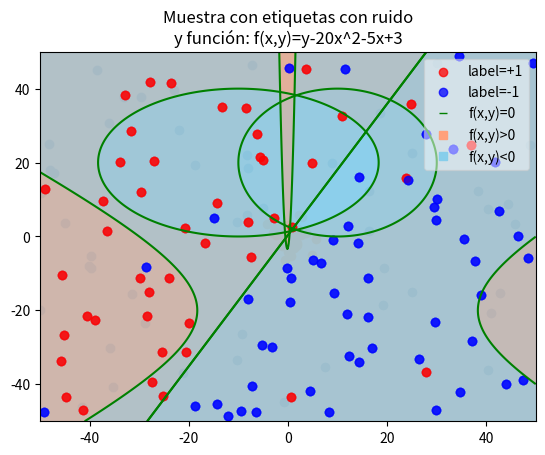

Generate this figure with matplotlib:
# -*- coding: utf-8 -*-

# [redacted]

import numpy as np
import matplotlib.pyplot as plt
from matplotlib.colors import ListedColormap
import matplotlib


# Fijamos la semilla, la volveré a fijar en algunas ocasiones
np.random.seed(1)


def simula_unif(N, dim, rango):
	return np.random.uniform(rango[0],rango[1],(N,dim))

def simula_gaus(N, dim, sigma):
    media = 0    
    out = np.zeros((N,dim),np.float64)        
    for i in range(N):
        # Para cada columna dim se emplea un sigma determinado. Es decir, para 
        # la primera columna se usará una N(0,sqrt(5)) y para la segunda N(0,sqrt(7))
        out[i,:] = np.random.normal(loc=media, scale=np.sqrt(sigma), size=dim)
        
    return out

def simula_recta(intervalo):
    points = np.random.uniform(intervalo[0], intervalo[1], size=(2, 2))
    x1 = points[0,0]
    x2 = points[1,0]
    y1 = points[0,1]
    y2 = points[1,1]
    # y = a*x + b
    a = (y2-y1)/(x2-x1) # Calculo de la pendiente.
    b = y1 - a*x1       # Calculo del termino independiente.
    
    return a, b


# Etiqueta una muestra usando el signo de una función f
# A cada (x,y) le asigna el signo de f(x,y)
# Permite añadir ruido del 10%
def etiquetaMuestraFun(x, fun, noise=False):
    
    label = np.sign(fun(x[:,0],x[:,1])) # Etiqueta la muestra

    if noise: # Para introducir ruido del 10% en cada clase
        label1=np.array([i for i in range(len(label)) if label[i]==+1]) # Índices de las etiquetas positivas
        noisy1=np.random.randint(len(label1), size=int(np.round(len(label1)*0.1))) # Cojo el 10% de ellos
        label2=np.array([i for i in range(len(label)) if label[i]==-1]) # Índices de las etiquetas negativas
        noisy2=np.random.randint(len(label2), size=int(np.round(len(label2)*0.1))) # Cojo el 10% de ellos
        for i in noisy1:
	        label[label1[i]]=-label[label1[i]] # Cambio el signo de las etiquetas positivas
        for i in noisy2:
	        label[label2[i]]=-label[label2[i]] # Cambio el signo de las etiquetas negativas

    return label

# Pinta la muestra etiquetada
# Junto con la función: (x,y) con f(x,y)=0
def pintarMuestraEtiquetadaFun(x, label, ax, fun, title):

    # Pinto la función y las regiones que divide
    cm = ListedColormap(['skyblue','lightsalmon'])

    x_range = np.arange(ax[0], ax[1], 0.05)
    y_range = np.arange(ax[2], ax[3], 0.05)
    X, Y = np.meshgrid(x_range, y_range)
    F=fun(X,Y)
    plt.contour(X,Y,F,[0],colors='g')
    plt.contourf(X,Y,F,0,cmap=cm,alpha=0.4)

    # Pinto muestra etiquetada
    x1 = np.array([xi for i, xi in enumerate(x) if label[i]==1])
    sc1=plt.scatter(x1[:,0],x1[:,1],c='r',label='label=+1',alpha=0.75)
    x2 = np.array([xi for i, xi in enumerate(x) if label[i]==-1])
    sc2=plt.scatter(x2[:,0],x2[:,1],c='b',label='label=-1',alpha=0.75)

    # Para la leyenda
    line_proxy = matplotlib.lines.Line2D([0],[0], linestyle="none", c='g', marker = '_')
    pos_proxy = matplotlib.lines.Line2D([0],[0], linestyle="none", c='lightsalmon', marker = 's')
    neg_proxy = matplotlib.lines.Line2D([0],[0], linestyle="none", c='skyblue', marker = 's')
    
    plt.legend([sc1,sc2,line_proxy, pos_proxy, neg_proxy], [sc1.get_label(),sc2.get_label(), 'f(x,y)=0','f(x,y)>0','f(x,y)<0'], numpoints = 1,framealpha=0.5)
    plt.title(title)
    plt.axis(ax)
    plt.show()

# -------- EJERCICIO SOBRE LA COMPLEJIDAD DE H Y EL RUIDO -------- #

print('EJERCICIO SOBRE LA COMPLEJIDAD DE H Y EL RUIDO\n')

# 1 Generar nubes de puntos

print('Ejercicio 1')
print('Generación de nubes de puntos\n')

def pintarMuestra(x, ax, title): # Para pintar las muestras generadas
    plt.scatter(x[:,0],x[:,1])
    plt.axis(ax)
    plt.title(title)
    plt.show()

# a) N=50, dim=2, rango=[-50,+50] con simula_unif

print('a) Muestra uniforme en [-50,50]x[-50,50]')

x_a = simula_unif(50,2,(-50,50))

pintarMuestra(x_a, [-50,50,-50,50], 'Muestra uniforme')

input("\n--- Pulsar tecla para continuar ---\n")

# b) N=50, dim=2, sigma=[5,7] con simula_gaus

print('b) Muestra normal N( (0,0), (sqrt(5), sqrt(7)) )')

x_b = simula_gaus(50, 2, [5,7])

pintarMuestra(x_b, [-50, 50, -50, 50], 'Muestra normal')

input("\n--- Pulsar tecla para continuar ---\n")


# 2 Generar nube de puntos y etiquetarlos con una recta

print('Ejercicio 2\n')
print('Nube de puntos etiquetados con el signo de la distancia a una recta')

# Vuelvo a inicializar la semilla puesto que tengo que generar la misma muestra en el la sección 2
np.random.seed(2) 
x=simula_unif(100, 2, (-50,50))

a, b = simula_recta([-50,+50])
# Función para etiquetar
def f(x,y): # Recta y=ax+b
    return y-a*x-b

# a) Dibujar gráfica

label=etiquetaMuestraFun(x, f) # Asigno etiquetas

fun_str='y'+('{0:+}'.format(-a))[:8]+'x'+('{0:+}'.format(-b))[:8]

# Dibujo la muestra junto a la recta
pintarMuestraEtiquetadaFun(x, label, [-50,50,-50,50], f, 'Muestra con etiquetas\ny función etiquetadora: f(x,y)='+fun_str)

input("\n--- Pulsar tecla para continuar ---\n")

# b) Introducir ruido en el 10% de las etiquetas de cada clase
print('Ahora con ruido\n')

label_n=etiquetaMuestraFun(x, f, True) # Asigno etiquetas con ruido

fun_str='y'+('{0:+}'.format(-a))[:8]+'x'+('{0:+}'.format(-b))[:8]

fails=((label_n-label)!=0).sum() # Mido los fallos que comete (rondarán el 10%)
print('Función: f(x,y)='+fun_str)
print('Proporción de puntos mal clasificados:',fails/len(x))

# Dibujo la muestra junto a la recta
pintarMuestraEtiquetadaFun(x, label_n, [-50,50,-50,50], f, 'Muestra con etiquetas con ruido\ny función etiquetadora: f(x,y)='+fun_str)

input("\n--- Pulsar tecla para continuar ---\n")

# 3 Muestra anterior junto con otras funciones

print('Ejercicio 3\n')
print('Muestra anterior junto con otras funciones más complejas\n')

# Funciones que voy a probar
def f1(x,y):
    return (x-10)**2+(y-20)**2-400
def f2(x,y):
    return 0.5*(x+10)**2+(y-20)**2-400
def f3(x,y):
    return 0.5*(x-10)**2-(y+20)**2-400
def f4(x,y):
    return y-20*x**2-5*x+3

fun=[f1,f2,f3,f4]
fun_str=['(x-10)^2+(y-20)^2-400','0.5(x+10)^2+(y-20)^2-400','0.5(x-10)^2-(y+20)^2-400','y-20x^2-5x+3']

for i in range(len(fun)):
    labelf=etiquetaMuestraFun(x,fun[i]) # Mido los fallos de cada una
    fails=((label_n-labelf)!=0).sum()
    print('Función: f(x,y)='+fun_str[i])
    print('Proporción de puntos mal clasificados:',fails/len(x))
    pintarMuestraEtiquetadaFun(x, label_n, [-50,50,-50,50], fun[i], 'Muestra con etiquetas con ruido\ny función: f(x,y)='+fun_str[i])
    input("\n--- Pulsar tecla para continuar ---\n")


input("\n--- Pulsar tecla para salir ---\n")